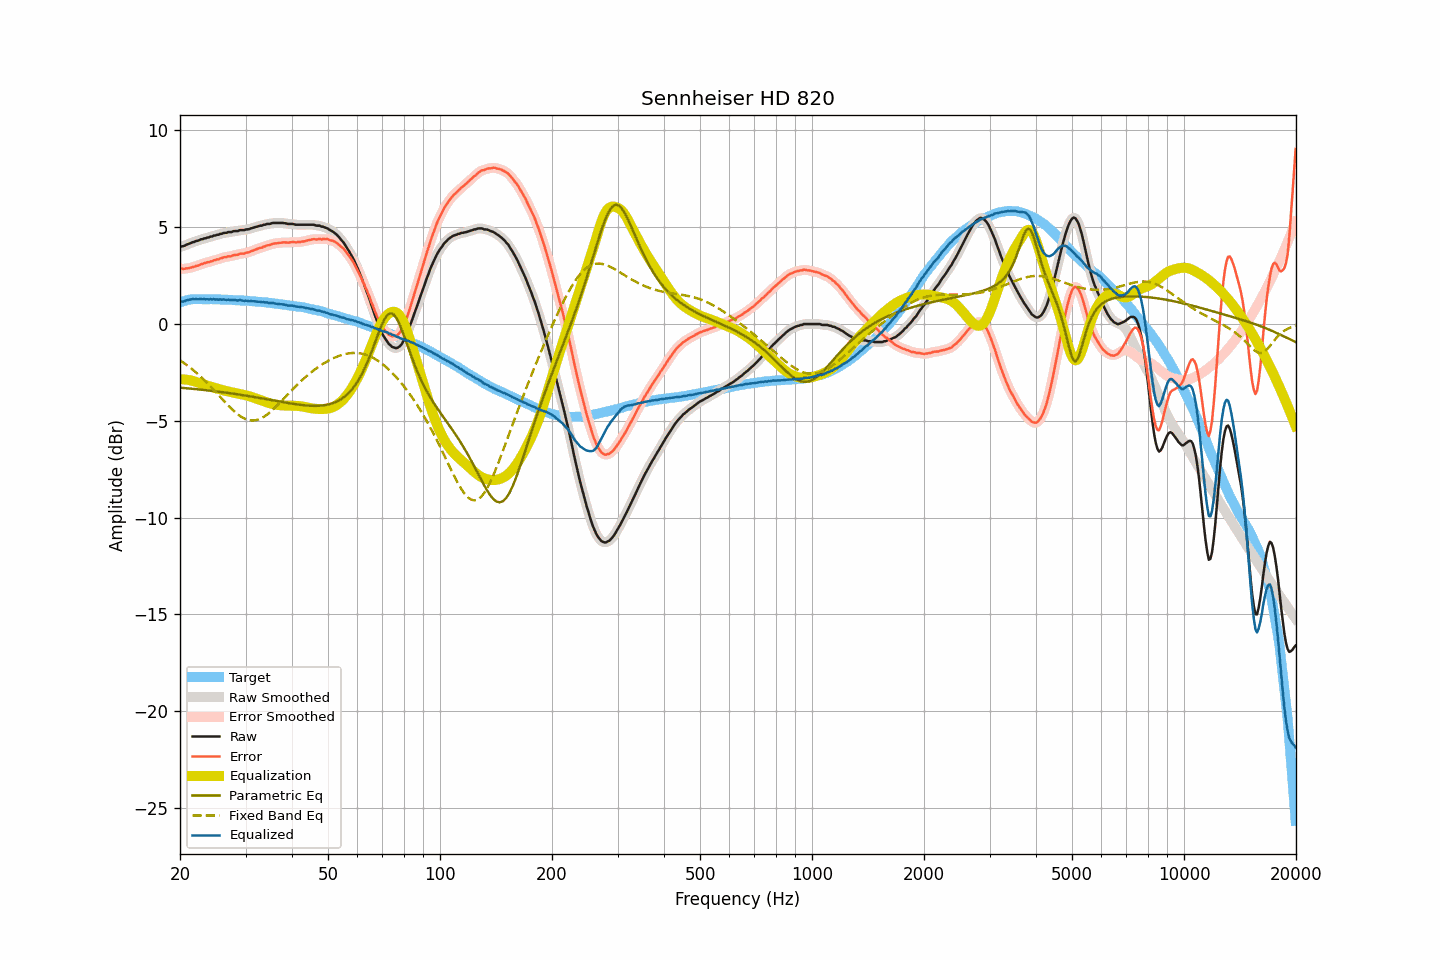

The table this chart was drawn from, first rows:
frequency, raw, smoothed, error, error_smoothed, equalization, parametric_eq, fixed_band_eq, equalized_raw, equalized_smoothed, target
20.00, 3.98, 3.98, 2.86, 2.87, -2.86, -3.29, -1.88, 1.12, 1.12, 1.12
20.20, 4.01, 4.00, 2.86, 2.86, -2.86, -3.30, -1.93, 1.15, 1.15, 1.15
20.40, 4.02, 4.03, 2.85, 2.86, -2.86, -3.30, -1.99, 1.16, 1.17, 1.17
20.61, 4.05, 4.06, 2.86, 2.86, -2.87, -3.31, -2.05, 1.18, 1.19, 1.19
20.81, 4.10, 4.09, 2.88, 2.87, -2.87, -3.32, -2.11, 1.23, 1.22, 1.22
21.02, 4.13, 4.13, 2.88, 2.88, -2.89, -3.32, -2.17, 1.24, 1.24, 1.25
21.23, 4.16, 4.16, 2.90, 2.90, -2.90, -3.33, -2.23, 1.26, 1.26, 1.26
21.44, 4.19, 4.19, 2.92, 2.92, -2.92, -3.34, -2.30, 1.27, 1.27, 1.27
21.66, 4.23, 4.22, 2.95, 2.94, -2.94, -3.35, -2.36, 1.29, 1.28, 1.28
21.87, 4.24, 4.25, 2.96, 2.97, -2.97, -3.36, -2.43, 1.28, 1.29, 1.28
22.09, 4.29, 4.28, 3.00, 2.99, -2.99, -3.36, -2.50, 1.30, 1.28, 1.29
22.31, 4.30, 4.31, 3.01, 3.02, -3.02, -3.37, -2.58, 1.28, 1.29, 1.29
22.54, 4.33, 4.34, 3.04, 3.05, -3.05, -3.38, -2.65, 1.28, 1.29, 1.29
22.76, 4.38, 4.36, 3.09, 3.08, -3.08, -3.39, -2.73, 1.30, 1.29, 1.29
22.99, 4.38, 4.39, 3.10, 3.11, -3.10, -3.40, -2.80, 1.28, 1.29, 1.28
23.22, 4.42, 4.42, 3.14, 3.14, -3.13, -3.41, -2.89, 1.29, 1.29, 1.28
23.45, 4.43, 4.43, 3.15, 3.16, -3.16, -3.42, -2.97, 1.27, 1.28, 1.28
23.69, 4.47, 4.46, 3.19, 3.19, -3.18, -3.43, -3.05, 1.29, 1.28, 1.28
23.92, 4.47, 4.48, 3.20, 3.20, -3.21, -3.44, -3.14, 1.26, 1.27, 1.27
24.16, 4.52, 4.51, 3.24, 3.23, -3.23, -3.44, -3.22, 1.29, 1.28, 1.28
24.40, 4.52, 4.53, 3.24, 3.25, -3.26, -3.45, -3.31, 1.26, 1.27, 1.28
24.65, 4.57, 4.56, 3.30, 3.28, -3.28, -3.46, -3.40, 1.29, 1.28, 1.27
24.89, 4.57, 4.58, 3.30, 3.30, -3.31, -3.47, -3.49, 1.26, 1.27, 1.27
25.14, 4.61, 4.60, 3.34, 3.33, -3.33, -3.48, -3.58, 1.28, 1.27, 1.27
25.39, 4.61, 4.62, 3.34, 3.35, -3.36, -3.50, -3.67, 1.25, 1.26, 1.27
25.65, 4.66, 4.65, 3.39, 3.38, -3.38, -3.51, -3.76, 1.28, 1.26, 1.27
25.91, 4.66, 4.67, 3.40, 3.41, -3.41, -3.52, -3.85, 1.25, 1.27, 1.26
26.16, 4.70, 4.69, 3.44, 3.43, -3.43, -3.53, -3.94, 1.27, 1.26, 1.26
26.43, 4.71, 4.71, 3.45, 3.45, -3.45, -3.54, -4.03, 1.26, 1.26, 1.25
26.69, 4.71, 4.73, 3.46, 3.47, -3.47, -3.55, -4.12, 1.24, 1.26, 1.25
26.96, 4.75, 4.73, 3.50, 3.48, -3.49, -3.56, -4.21, 1.26, 1.25, 1.25
27.23, 4.75, 4.75, 3.50, 3.50, -3.50, -3.57, -4.29, 1.25, 1.24, 1.25
27.50, 4.75, 4.77, 3.50, 3.52, -3.52, -3.58, -4.38, 1.23, 1.25, 1.25
27.77, 4.79, 4.78, 3.55, 3.54, -3.54, -3.60, -4.46, 1.25, 1.24, 1.24
28.05, 4.80, 4.79, 3.56, 3.56, -3.56, -3.61, -4.53, 1.24, 1.23, 1.24
28.33, 4.80, 4.81, 3.57, 3.58, -3.57, -3.62, -4.60, 1.23, 1.23, 1.23
28.62, 4.80, 4.82, 3.58, 3.59, -3.59, -3.63, -4.67, 1.21, 1.23, 1.22
28.90, 4.85, 4.83, 3.63, 3.61, -3.61, -3.65, -4.73, 1.24, 1.23, 1.22
29.19, 4.85, 4.84, 3.64, 3.63, -3.62, -3.66, -4.79, 1.23, 1.22, 1.21
29.48, 4.85, 4.86, 3.63, 3.64, -3.64, -3.67, -4.84, 1.21, 1.22, 1.22
29.78, 4.85, 4.86, 3.64, 3.65, -3.66, -3.69, -4.88, 1.19, 1.20, 1.21
30.08, 4.89, 4.87, 3.68, 3.67, -3.68, -3.70, -4.91, 1.21, 1.20, 1.21
30.38, 4.89, 4.89, 3.70, 3.70, -3.70, -3.71, -4.95, 1.19, 1.19, 1.19
30.68, 4.90, 4.91, 3.71, 3.72, -3.73, -3.73, -4.96, 1.17, 1.19, 1.19
30.99, 4.94, 4.93, 3.76, 3.75, -3.75, -3.74, -4.98, 1.19, 1.18, 1.18
31.30, 4.96, 4.96, 3.78, 3.78, -3.78, -3.75, -4.98, 1.18, 1.18, 1.18
31.61, 4.99, 4.99, 3.82, 3.82, -3.81, -3.77, -4.98, 1.18, 1.17, 1.17
31.93, 5.01, 5.01, 3.85, 3.85, -3.84, -3.78, -4.97, 1.17, 1.17, 1.16
32.24, 5.03, 5.04, 3.88, 3.88, -3.88, -3.80, -4.95, 1.15, 1.16, 1.15
32.57, 5.06, 5.05, 3.91, 3.91, -3.91, -3.81, -4.92, 1.15, 1.15, 1.15
32.89, 5.08, 5.08, 3.94, 3.93, -3.94, -3.83, -4.89, 1.14, 1.14, 1.14
33.22, 5.08, 5.09, 3.95, 3.96, -3.96, -3.84, -4.85, 1.12, 1.13, 1.13
33.55, 5.13, 5.12, 4.00, 3.99, -3.99, -3.86, -4.80, 1.14, 1.13, 1.13
33.89, 5.13, 5.14, 4.01, 4.02, -4.02, -3.87, -4.75, 1.11, 1.12, 1.12
34.23, 5.17, 5.16, 4.06, 4.05, -4.05, -3.89, -4.69, 1.12, 1.11, 1.11
34.57, 5.17, 5.17, 4.07, 4.07, -4.07, -3.90, -4.62, 1.10, 1.10, 1.10
34.92, 5.17, 5.19, 4.08, 4.10, -4.10, -3.92, -4.56, 1.07, 1.09, 1.09
35.27, 5.21, 5.20, 4.13, 4.12, -4.12, -3.93, -4.48, 1.09, 1.08, 1.08
35.62, 5.22, 5.21, 4.15, 4.14, -4.14, -3.95, -4.41, 1.08, 1.08, 1.07
35.97, 5.22, 5.22, 4.16, 4.16, -4.16, -3.96, -4.33, 1.06, 1.07, 1.06
... 635 more rows
